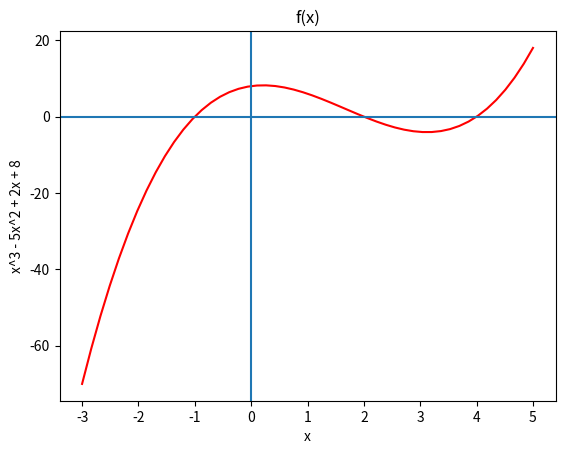

Python code for this plot:
"""

    TP2 - 2.Tracer une courbe d'une fonction continue calculée avec numpy.linspace

"""

import numpy as np
import matplotlib.pyplot as plt

def f(x):
    return x**3-5*(x**2)+2*x+8

x=np.linspace(-3,5)
y=f(x)
plt.plot(x,y,'r')
plt.title("f(x)")
plt.xlabel("x")
plt.ylabel("x^3 - 5x^2 + 2x + 8")
plt.axvline(0,0)
plt.axhline(0,0)
plt.savefig("f(x).png")